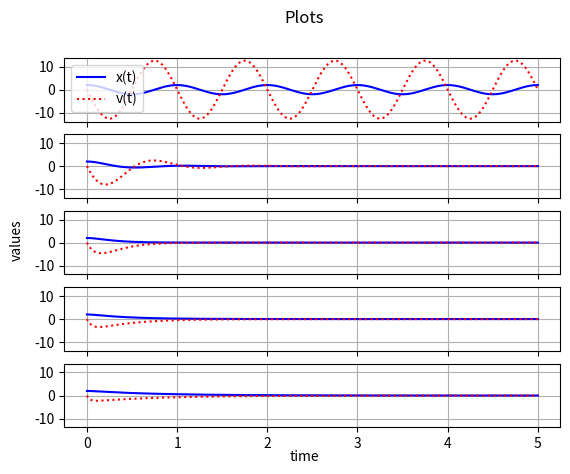

Python code for this plot:
import numpy as np
from scipy.integrate import odeint
import matplotlib.pyplot as plt

# args = mass, drag coeff., undamped ang. freq.
def spring(state, t, m, r, w0):
    disp, vel = state
    state_deriv = [vel, -np.square(w0) * disp - r * vel + 0.0]
    return state_deriv

"""
# zeta = r/(2*w0): damping ratio
"""

# coefficients
#[m,    r,                  w0,            ]
datasets = [\
[1.0,   2 * np.pi * 0.0,    2 * np.pi * 1.0], \
[1.0,   2 * np.pi * 0.7,    2 * np.pi * 1.0], \
[1.0,   2 * np.pi * 2.0,    2 * np.pi * 1.0], \
[1.0,   2 * np.pi * 3.0,    2 * np.pi * 1.0], \
[1.0,   2 * np.pi * 5.0,    2 * np.pi * 1.0], \
]

DNUM = len(datasets)

# initial condition
disp0 = 2.0
vel0 = 0.0
state0 = [disp0, vel0]

# time points
t = np.linspace(0, 5, 500)

# solve ODE
soln = []
for i in range(0, DNUM):
    soln.append(odeint(spring, state0, t, args=tuple(datasets[i])))

# plot results
fig, axs = plt.subplots(DNUM, sharex=True, sharey=True)
fig.suptitle("Plots")

for i in range(0, DNUM):
    axs[i].plot(t, soln[i][:, 0], 'b-', label='x(t)')
    axs[i].plot(t, soln[i][:, 1], 'r:', label='v(t)')
    if i is 0:
        axs[i].legend(loc='best')    
    axs[i].grid()

fig.text(0.5, 0.04, 'time', ha='center')
fig.text(0.04, 0.5, 'values', va='center', rotation='vertical')

plt.show()
